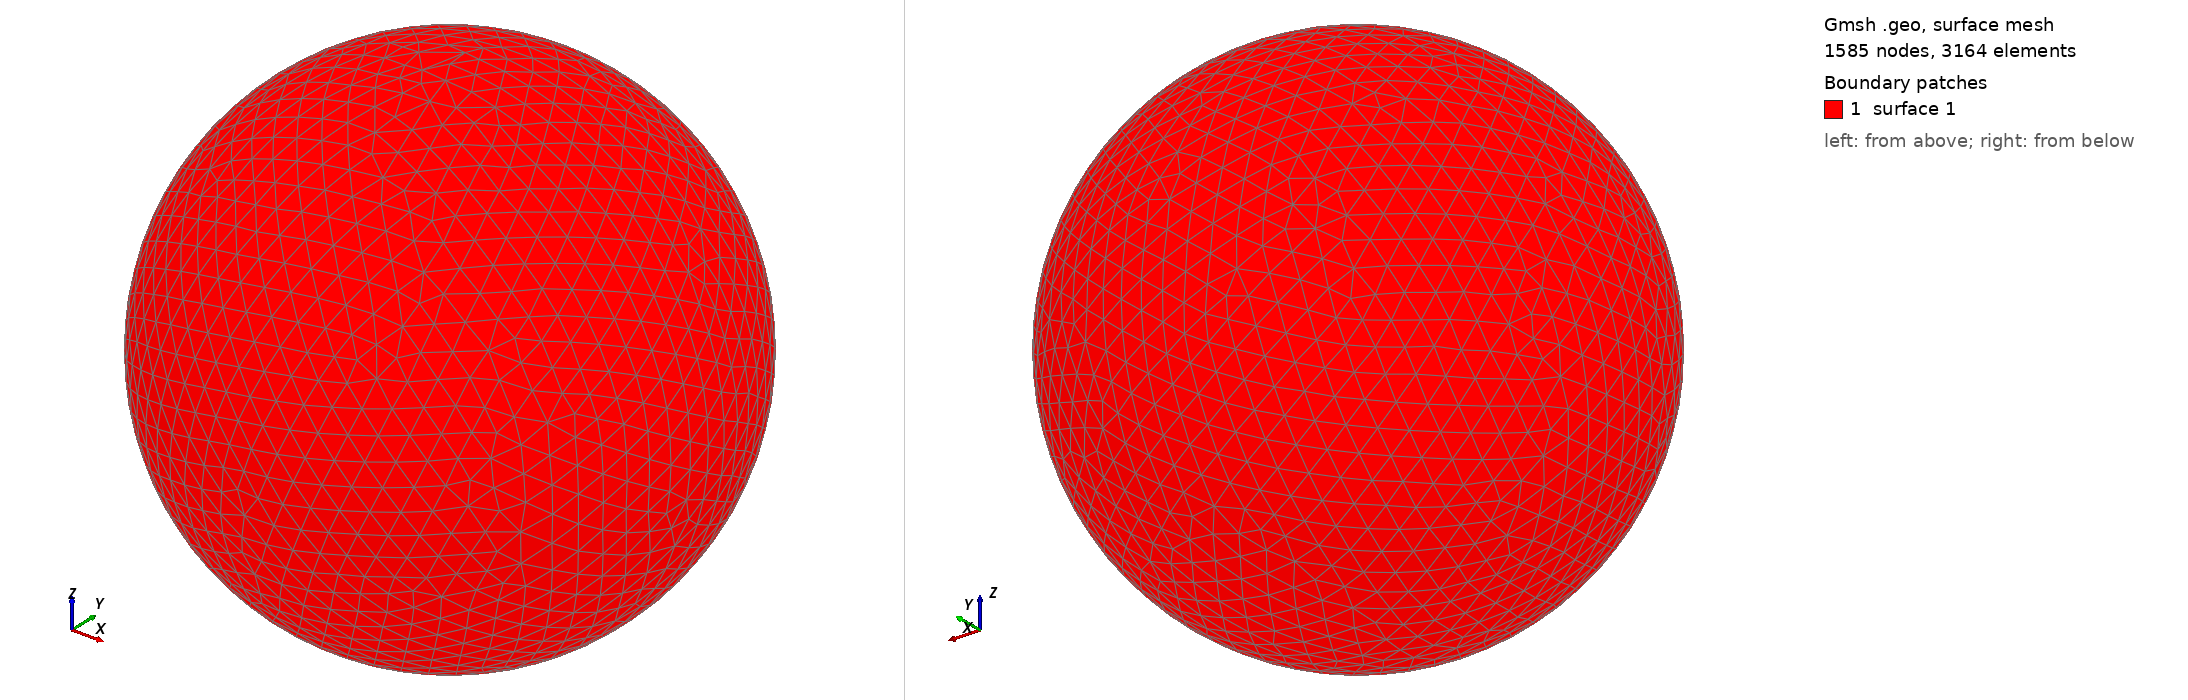

Gmsh geometry script, surface-meshed: 1585 nodes, 3164 surface elements. Boundary patches (legend numbers): 1 surface 1. Left view from above one corner, right view from below the opposite corner. The script declares no physical surfaces, so the legend lists its geometric surfaces. The drawing asked Gmsh for element sizes between 1% and 20% of the model's largest extent; the script's own settings can give other sizes.

=== shot0360.geo (drawn) ===
SetFactory("OpenCASCADE");
Point(1) = {0,0,0,0};
Sphere(1) = {0,0,0,0.00423100};
MeshSize{ PointsOf{ Surface{:}; } } = 0.000423100;
Mesh.ElementOrder=1;
Mesh.Format=39;
